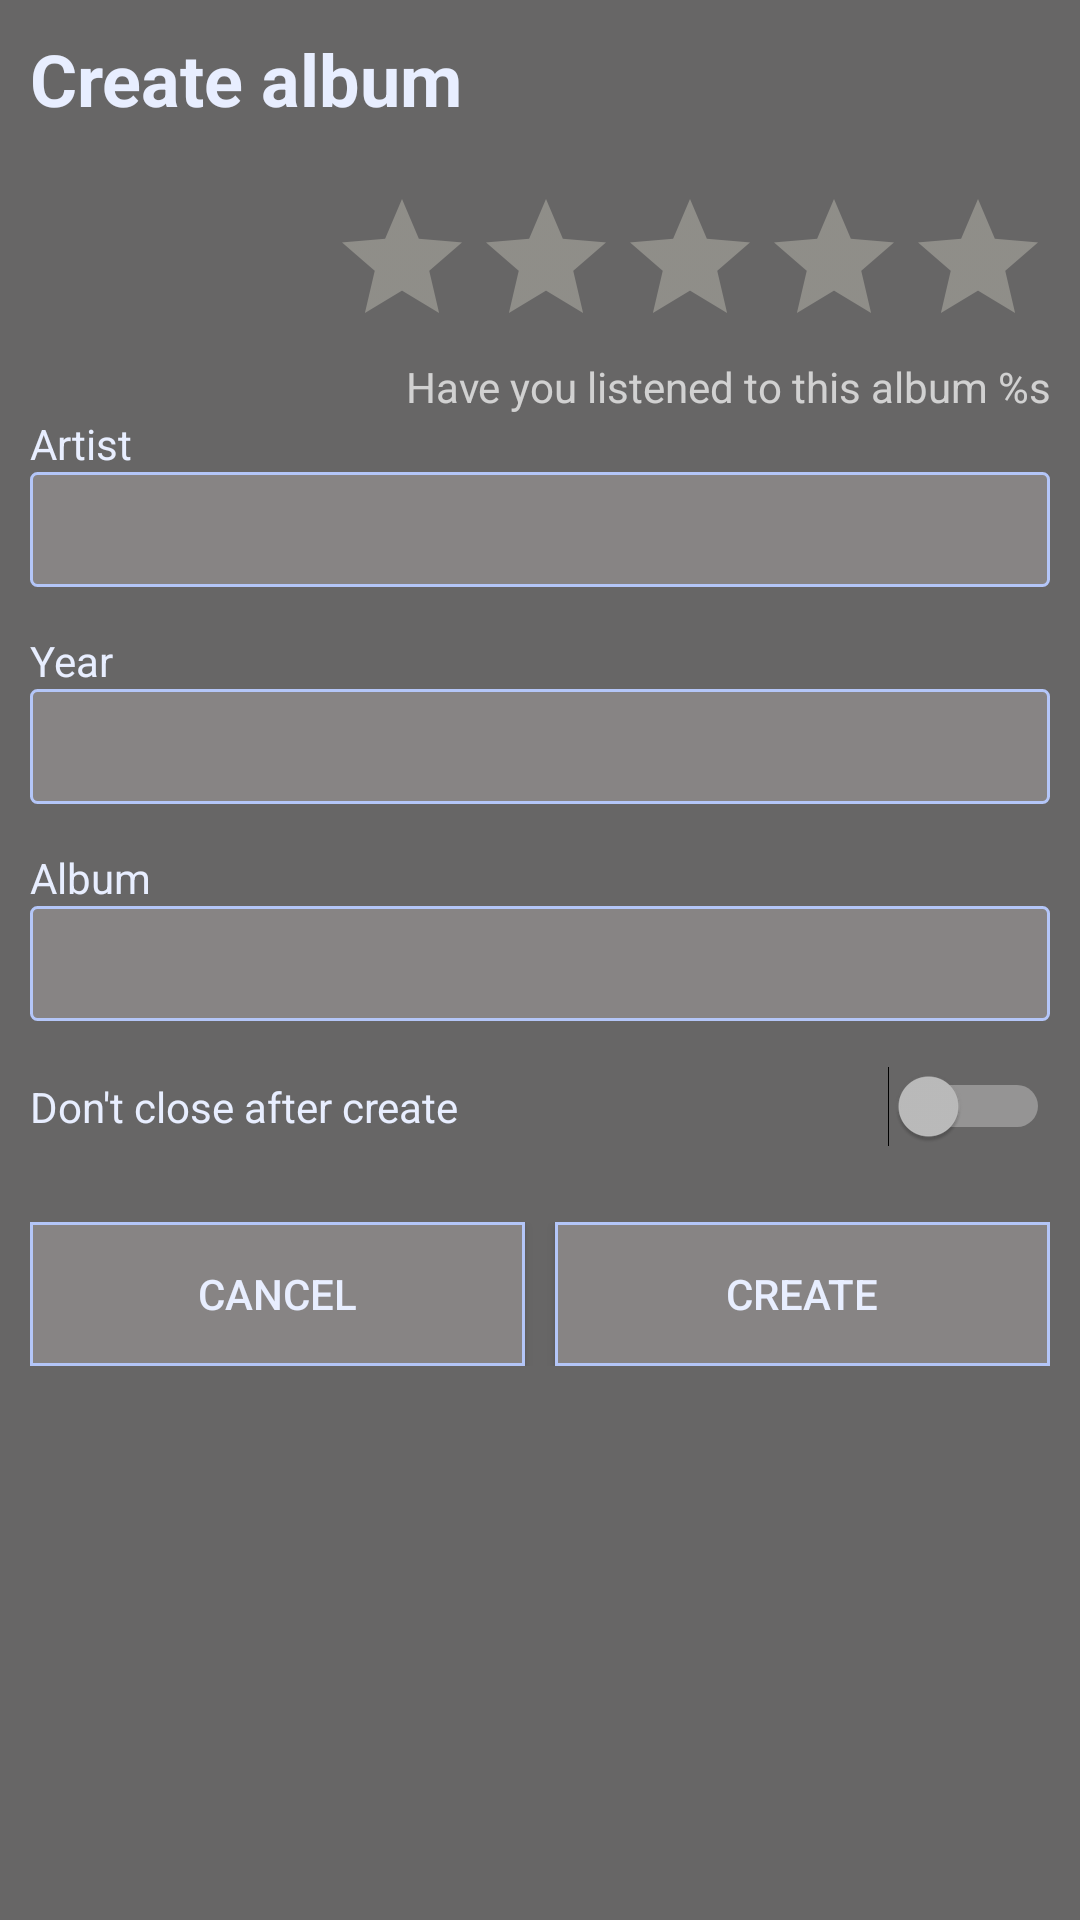

This screen was rendered from an Android layout file. Write that file and the resources it references.
<!-- AndroidManifest.xml: application theme Theme.AppCompat.NoActionBar -->
<!-- res/layout/activity_album.xml -->
<?xml version="1.0" encoding="utf-8"?>
<RelativeLayout xmlns:android="http://schemas.android.com/apk/res/android"
    xmlns:tools="http://schemas.android.com/tools"
    android:layout_width="match_parent"
    android:layout_height="match_parent"
    android:background="@color/lte_gray"
    android:orientation="vertical"
    android:padding="10dp"
    tools:context=".AlbumActivity">

    <TextView
        android:id="@+id/tvCaption"
        android:layout_width="match_parent"
        android:layout_height="wrap_content"
        android:layout_marginBottom="20dp"
        android:text="@string/activity_album_title"
        android:textColor="@color/lte_text_blue"
        android:textSize="24sp"
        android:textStyle="bold" />

    <LinearLayout
        android:id="@+id/llMain"
        android:layout_width="match_parent"
        android:layout_height="wrap_content"
        android:layout_below="@id/tvCaption"
        android:orientation="vertical">

        <LinearLayout
            android:layout_width="wrap_content"
            android:layout_height="match_parent"
            android:layout_gravity="end"
            android:orientation="horizontal">

            <RatingBar
                android:id="@+id/ratingBar"
                android:layout_width="0dp"
                android:layout_height="wrap_content"
                android:layout_weight="1"
                android:numStars="5"
                android:stepSize=".5"
                android:theme="@style/LTERatingBar" />
        </LinearLayout>

        <TextView
            android:id="@+id/tvInfo"
            android:layout_width="match_parent"
            android:layout_height="wrap_content"
            android:text="@string/album_listen_info"
            android:textAlignment="textEnd" />

        <TextView
            android:id="@+id/lbArtist"
            android:layout_width="match_parent"
            android:layout_height="wrap_content"
            android:text="@string/artist"
            android:textColor="@color/lte_text_blue" />

        <EditText
            android:id="@+id/edArtist"
            android:layout_width="match_parent"
            android:layout_height="wrap_content"
            android:layout_marginBottom="15dp"
            android:autofillHints=""
            android:background="@drawable/edit"
            android:gravity="start|top"
            android:inputType="text|textAutoComplete|textCapSentences"
            android:labelFor="@id/lbArtist"
            android:maxLength="200"
            android:padding="7dp" />

        <TextView
            android:layout_width="match_parent"
            android:layout_height="wrap_content"
            android:text="@string/year"
            android:textColor="@color/lte_text_blue" />

        <EditText
            android:id="@+id/edYear"
            android:layout_width="match_parent"
            android:layout_height="wrap_content"
            android:layout_marginBottom="15dp"
            android:autofillHints=""
            android:background="@drawable/edit"
            android:inputType="number"
            android:maxLength="4"
            android:padding="7dp" />

        <TextView
            android:layout_width="match_parent"
            android:layout_height="wrap_content"
            android:text="@string/album_title"
            android:textColor="@color/lte_text_blue" />

        <EditText
            android:id="@+id/edAlbum"
            android:layout_width="match_parent"
            android:layout_height="wrap_content"
            android:layout_marginBottom="15dp"
            android:autofillHints=""
            android:background="@drawable/edit"
            android:gravity="start|top"
            android:inputType="text|textAutoComplete|textCapSentences"
            android:maxLength="200"
            android:padding="7dp" />

        <Switch
            android:id="@+id/swMultiEnter"
            android:layout_width="match_parent"
            android:layout_height="wrap_content"
            android:text="@string/edit_multi_enter"
            android:textColor="@color/lte_text_blue" />
    </LinearLayout>

    <LinearLayout
        android:layout_width="match_parent"
        android:layout_height="wrap_content"
        android:layout_below="@id/llMain"
        android:layout_alignParentBottom="false"
        android:layout_marginTop="25dp"
        android:orientation="horizontal">

        <Button
            android:id="@+id/btnCancel"
            android:layout_width="wrap_content"
            android:layout_height="wrap_content"
            android:layout_marginEnd="5dp"
            android:layout_weight="1"
            android:background="@drawable/button_frame"
            android:text="@string/cancel"
            android:textColor="@color/lte_text_blue" />

        <Button
            android:id="@+id/btnOk"
            android:layout_width="wrap_content"
            android:layout_height="wrap_content"
            android:layout_marginStart="5dp"
            android:layout_weight="1"
            android:background="@drawable/button_frame"
            android:text="@string/create_album"
            android:textColor="@color/lte_text_blue" />
    </LinearLayout>

</RelativeLayout>
<!-- resources referenced by this layout -->
<resources>
  <color name="lte_gray">#676666</color>
  <color name="lte_text_blue">#E8EEFF</color>
  <!-- drawable button_frame (drawable) -->
  <shape xmlns:android="http://schemas.android.com/apk/res/android"
      android:thickness="0dp"
      android:shape="rectangle">
      <stroke android:width="1dp" android:color="@color/lte_blue"/>
      <solid android:color="@color/lte_edit_background"/>
  </shape>
  <!-- drawable edit (drawable) -->
  <shape xmlns:android="http://schemas.android.com/apk/res/android"
      android:thickness="0dp"
      android:shape="rectangle">
      <stroke android:width="1dp"
          android:color="@color/lte_blue"/>
      <corners android:radius="2dp" />
      <solid
      android:color="@color/lte_edit_background"
      />
  </shape>
  <string name="activity_album_title">Create album</string>
  <string name="album_listen_info">Have you listened to this album %s</string>
  <string name="album_title">Album</string>
  <string name="artist">Artist</string>
  <string name="cancel">Cancel</string>
  <string name="create_album">Create</string>
  <string name="edit_multi_enter">Don\'t close after create</string>
  <string name="year">Year</string>
  <style name="LTERatingBar" parent="Theme.AppCompat">
          <item name="colorControlNormal">#ECEAD9</item>
          <item name="colorControlActivated">@color/lte_blue</item>
      </style>
  <color name="lte_blue">#B4C6F8</color>
  <color name="lte_edit_background">#878484</color>
</resources>
